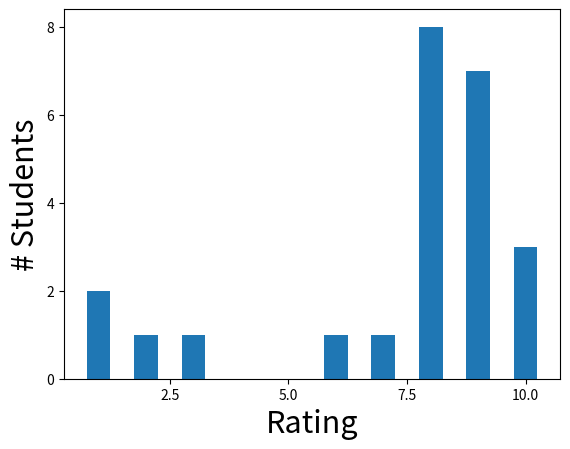

This chart was generated by the following Python code:
import numpy as np
from matplotlib import pyplot as plt

x = [1,2,3,4,5,6,7,8,9,10]
y = [2,1,1,0,0,1,1,8,7,3]

plt.bar(x,y,width=0.5,align='center')
plt.rcParams.update({'font.size': 22})
plt.ylabel('# Students',fontsize=22)
plt.xlabel('Rating',fontsize=22)

plt.show()
